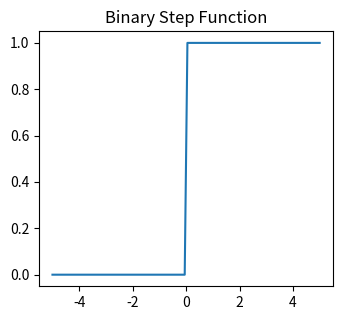

Recreate this plot in Python.
import numpy as np
import matplotlib.pyplot as plt
def identity(x):
    return x
# Sample array of numbers from -5 to 5
x = np.linspace(-5, 5, 100)
# Applying the activation functions to the sample array
y_identity = identity(x)
# Plotting the graphs
def binary_step(x):
    return 1 if x >= 0 else 0
y_binary_step = np.array([binary_step(xi) for xi in x])
plt.figure(figsize=(10, 6))
plt.subplot(2, 3, 2)
plt.plot(x, y_binary_step)
plt.title("Binary Step Function")
plt.tight_layout()
plt.show()